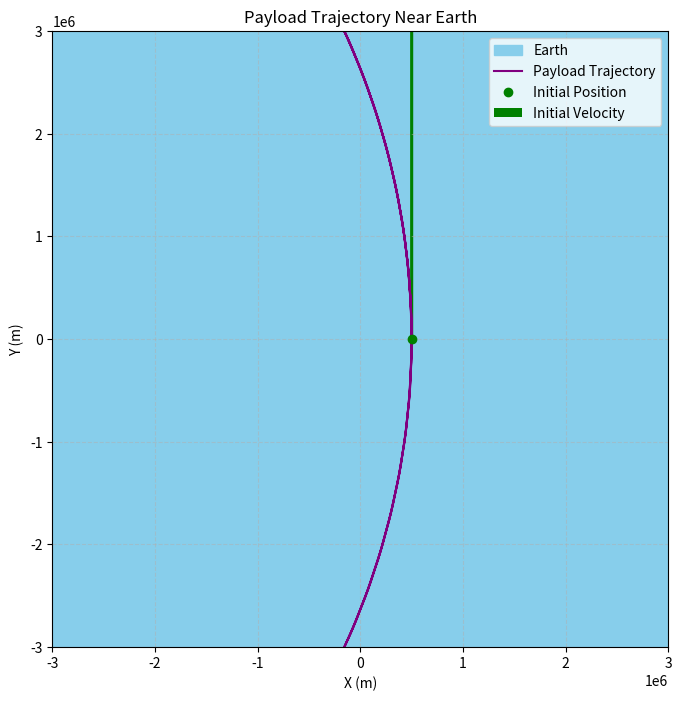

This figure's Python source: (Note: this script raises an exception after producing the figure.)
import numpy as np
import matplotlib.pyplot as plt

# Gravitational constant and Earth's mass
G = 6.67430e-11  # m^3/(kg·s^2)
M = 5.972e24      # kg (mass of Earth)
R_e = 6371000     # m (radius of Earth)

# Initial conditions
altitude = 500000  # m (500 km altitude)
initial_position = np.array([R_e + altitude, 0])  # Initial position vector (x, y)
initial_velocity = np.array([0, 7800])  # m/s (horizontal velocity)

# Time settings
time_step = 50  # s (smaller time step for higher accuracy)
total_time = 20000  # s (increase total time to allow the payload to move more)

# Define the function for the system of equations (for RK4)
def gravitational_acceleration(position):
    r = np.linalg.norm(position)  # Distance from the center of Earth
    force = -G * M * position / r**3  # Gravitational force vector
    return force

# Runge-Kutta 4th Order Integration
def rk4_step(position, velocity, dt):
    # Compute the four intermediate steps for RK4
    k1_v = gravitational_acceleration(position) * dt
    k1_r = velocity * dt

    k2_v = gravitational_acceleration(position + 0.5 * k1_r) * dt
    k2_r = (velocity + 0.5 * k1_v) * dt

    k3_v = gravitational_acceleration(position + 0.5 * k2_r) * dt
    k3_r = (velocity + 0.5 * k2_v) * dt

    k4_v = gravitational_acceleration(position + k3_r) * dt
    k4_r = (velocity + k3_v) * dt

    # Update position and velocity
    new_position = position + (k1_r + 2 * k2_r + 2 * k3_r + k4_r) / 6
    new_velocity = velocity + (k1_v + 2 * k2_v + 2 * k3_v + k4_v) / 6

    return new_position, new_velocity

# Initialize arrays for storing trajectory data
positions = [initial_position]
velocities = [initial_velocity]
times = np.arange(0, total_time, time_step)

# Perform numerical integration over time
for t in times[1:]:
    position, velocity = rk4_step(positions[-1], velocities[-1], time_step)
    positions.append(position)
    velocities.append(velocity)

# Convert positions to numpy array for easier slicing
positions = np.array(positions)

# Plot the trajectory
fig, ax = plt.subplots(figsize=(8, 8))
ax.set_aspect('equal')

# Adjust the limits of the plot based on the trajectory
ax.set_xlim(-3e6, 3e6)  # Zoomed out range for X-axis
ax.set_ylim(-3e6, 3e6)  # Zoomed out range for Y-axis
ax.set_title("Payload Trajectory Near Earth")

# Plot Earth
earth = plt.Circle((0, 0), R_e, color='skyblue', label="Earth")
ax.add_patch(earth)

# Plot the computed trajectory
ax.plot(positions[:, 0] - R_e, positions[:, 1], label="Payload Trajectory", color='purple')

# Mark the initial position and velocity
ax.plot(positions[0, 0] - R_e, positions[0, 1], 'go', label="Initial Position")

# Adjust the quiver plot for the velocity vector, make the arrow bigger
ax.quiver(positions[0, 0] - R_e, positions[0, 1], initial_velocity[0], initial_velocity[1],
          angles='xy', scale_units='xy', color='g', label="Initial Velocity", width=0.005, scale=0.0005)

# Labels and grid
ax.legend()
ax.set_xlabel("X (m)")
ax.set_ylabel("Y (m)")
plt.grid(True, linestyle='--', alpha=0.5)

# Save the plot as an image
plt.savefig('./images/payload_path_simulation.png')

# Show the plot
plt.show()
